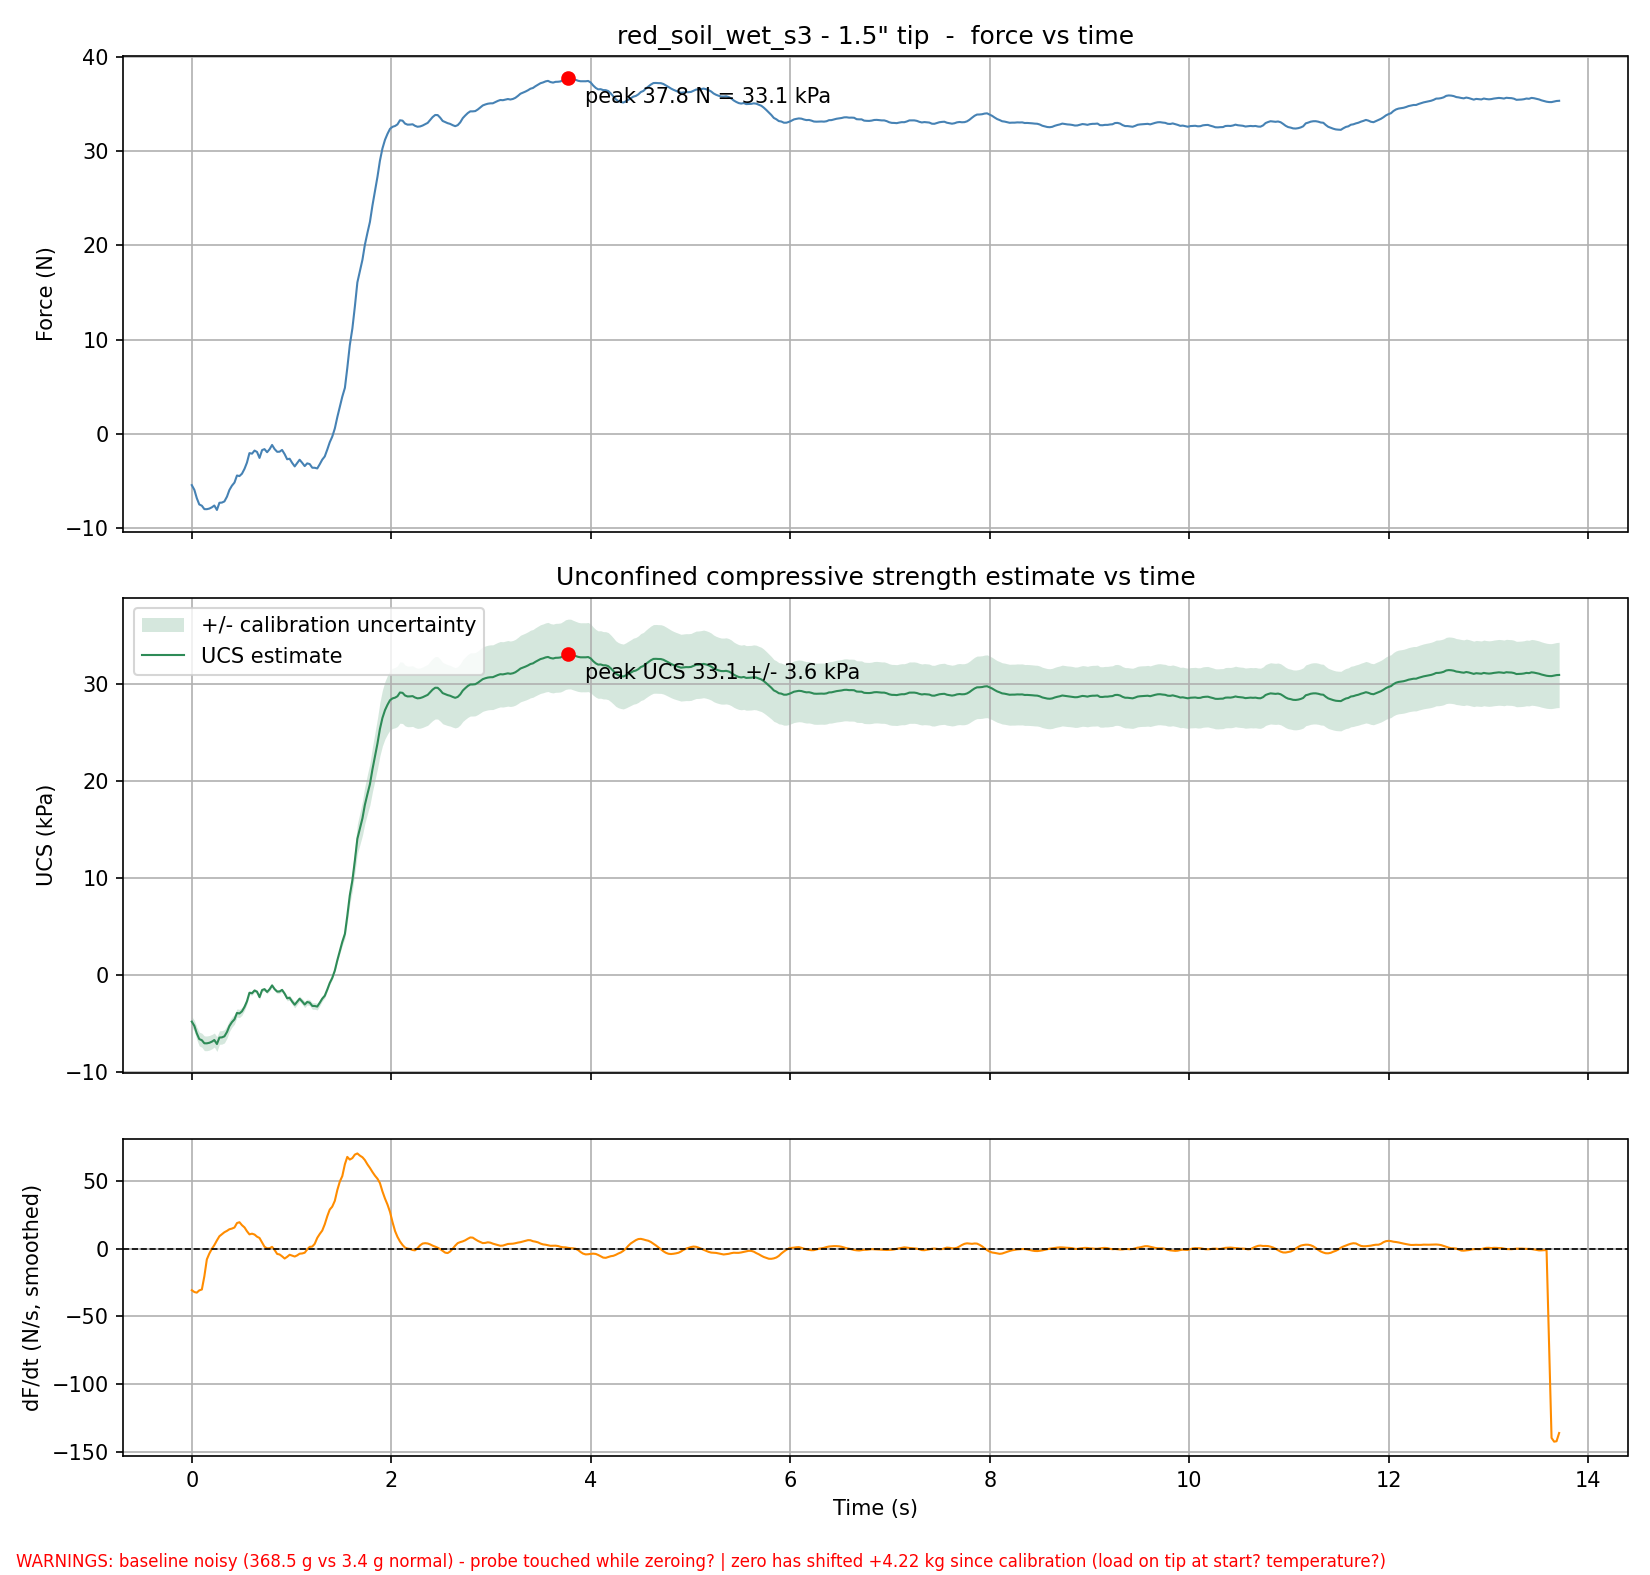

Values plotted in this chart, from the file beside it:
Time (s), Force (kg), Force (N), Pressure (kPa), UCS (kPa), UCS uncertainty (+/- kPa), Raw ADC
0.000, -0.5533, -5.428, -4.761, -4.761, 0.5167, 2073773
0.026, -0.6049, -5.934, -5.205, -5.205, 0.5648, 2072273
0.050, -0.6935, -6.803, -5.967, -5.967, 0.6476, 2069694
0.075, -0.7619, -7.474, -6.556, -6.556, 0.7114, 2067705
0.101, -0.7761, -7.613, -6.678, -6.678, 0.7247, 2067292
0.126, -0.8126, -7.972, -6.992, -6.992, 0.7588, 2066228
0.151, -0.8132, -7.977, -6.997, -6.997, 0.7593, 2066213
0.176, -0.8067, -7.914, -6.941, -6.941, 0.7533, 2066401
0.202, -0.7926, -7.776, -6.82, -6.82, 0.7401, 2066811
0.226, -0.7736, -7.589, -6.657, -6.657, 0.7223, 2067364
0.252, -0.8215, -8.058, -7.068, -7.068, 0.7670, 2065972
0.277, -0.7442, -7.3, -6.403, -6.403, 0.6949, 2068220
0.302, -0.7419, -7.279, -6.384, -6.384, 0.6928, 2068285
0.327, -0.7293, -7.154, -6.275, -6.275, 0.6809, 2068654
0.353, -0.6773, -6.644, -5.828, -5.828, 0.6324, 2070167
0.377, -0.6063, -5.948, -5.217, -5.217, 0.5661, 2072232
0.402, -0.56, -5.494, -4.819, -4.819, 0.5229, 2073579
0.428, -0.5257, -5.157, -4.523, -4.523, 0.4909, 2074577
0.453, -0.4495, -4.409, -3.867, -3.867, 0.4197, 2076795
0.478, -0.4554, -4.467, -3.918, -3.918, 0.4252, 2076623
0.503, -0.4301, -4.219, -3.701, -3.701, 0.4016, 2077358
0.529, -0.3763, -3.691, -3.238, -3.238, 0.3514, 2078924
0.553, -0.3101, -3.042, -2.668, -2.668, 0.2896, 2080849
0.578, -0.2076, -2.036, -1.786, -1.786, 0.1938, 2083833
0.604, -0.2132, -2.092, -1.835, -1.835, 0.1991, 2083668
0.629, -0.1802, -1.768, -1.551, -1.551, 0.1721, 2084629
0.654, -0.195, -1.912, -1.677, -1.677, 0.1820, 2084200
0.679, -0.2593, -2.544, -2.231, -2.231, 0.2421, 2082327
0.705, -0.1746, -1.712, -1.502, -1.502, 0.1721, 2084793
0.729, -0.1645, -1.613, -1.415, -1.415, 0.1721, 2085087
0.755, -0.1978, -1.94, -1.702, -1.702, 0.1847, 2084118
0.780, -0.1654, -1.623, -1.423, -1.423, 0.1721, 2085059
0.805, -0.1194, -1.171, -1.027, -1.027, 0.1721, 2086399
0.830, -0.1635, -1.604, -1.407, -1.407, 0.1721, 2085116
0.856, -0.1934, -1.897, -1.664, -1.664, 0.1806, 2084246
0.880, -0.1922, -1.886, -1.654, -1.654, 0.1795, 2084279
0.905, -0.1732, -1.699, -1.49, -1.49, 0.1721, 2084833
0.931, -0.2188, -2.146, -1.882, -1.882, 0.2043, 2083507
0.956, -0.2738, -2.686, -2.356, -2.356, 0.2556, 2081907
0.981, -0.2683, -2.632, -2.308, -2.308, 0.2505, 2082067
1.006, -0.3127, -3.068, -2.691, -2.691, 0.2920, 2080773
1.032, -0.3509, -3.442, -3.019, -3.019, 0.3276, 2079663
1.056, -0.3163, -3.103, -2.721, -2.721, 0.2953, 2080670
1.081, -0.279, -2.737, -2.401, -2.401, 0.2605, 2081755
1.107, -0.3125, -3.066, -2.689, -2.689, 0.2918, 2080779
1.132, -0.3477, -3.411, -2.992, -2.992, 0.3247, 2079755
1.157, -0.3183, -3.122, -2.739, -2.739, 0.2972, 2080612
1.182, -0.3257, -3.195, -2.802, -2.802, 0.3041, 2080396
1.208, -0.3653, -3.583, -3.143, -3.143, 0.3410, 2079245
1.232, -0.3659, -3.59, -3.148, -3.148, 0.3417, 2079226
1.258, -0.3729, -3.658, -3.209, -3.209, 0.3482, 2079022
1.283, -0.3272, -3.21, -2.816, -2.816, 0.3056, 2080351
1.308, -0.2778, -2.726, -2.391, -2.391, 0.2594, 2081788
1.333, -0.2435, -2.389, -2.096, -2.096, 0.2274, 2082786
1.359, -0.1673, -1.642, -1.44, -1.44, 0.1721, 2085003
1.383, -0.09036, -0.8864, -0.7775, -0.7775, 0.1721, 2087243
1.408, -0.03014, -0.2957, -0.2593, -0.2593, 0.1721, 2088995
1.434, 0.05860, 0.5749, 0.5043, 0.5043, 0.1721, 2091577
1.459, 0.1814, 1.78, 1.561, 1.561, 0.1721, 2095150
1.484, 0.2912, 2.857, 2.506, 2.506, 0.2719, 2098345
... 486 more rows
